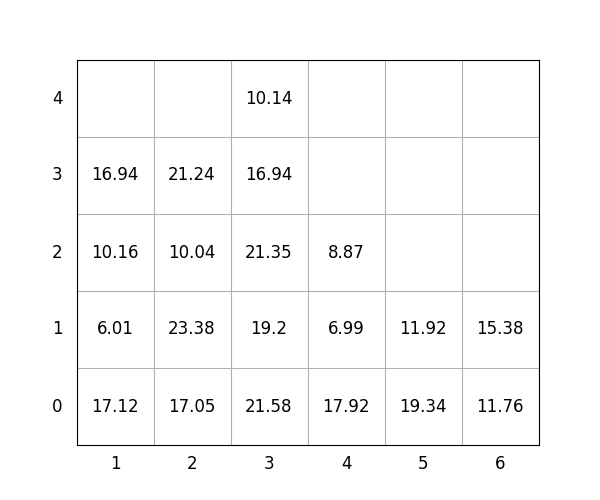

The table this chart was drawn from, first rows:
idx, loc_x, loc_y, loc_z, weight, group, score, seq, reloc, size(ft)
1, 6, 0, 0, 11.76, 3, 311.8, 0, 0, 20
2, 3, 0, 0, 21.58, 0, 21.58, 0, 0, 20
3, 6, 0, 1, 15.38, 3, 315.4, 0, 0, 20
4, 3, 0, 1, 19.2, 2, 219.2, 1, 1.0, 20
5, 4, 0, 0, 17.92, 3, 317.9, 2, 1.0, 20
6, 5, 0, 0, 19.34, 3, 319.3, 3, 1.0, 20
7, 3, 0, 2, 21.35, 2, 221.3, 4, 1.0, 20
8, 1, 0, 0, 17.12, 0, 17.12, 5, 1.0, 20
9, 2, 0, 0, 17.05, 0, 17.05, 6, 1.0, 20
10, 3, 0, 3, 16.94, 2, 216.9, 7, 1.0, 20
11, 4, 0, 1, 6.99, 3, 307, 8, 1.0, 20
12, 1, 0, 1, 6.01, 0, 6.01, 9, 1.0, 20
13, 3, 0, 4, 10.14, 2, 210.1, 10, 1.0, 20
14, 2, 0, 1, 23.38, 0, 23.38, 11, 1.0, 20
15, 1, 0, 2, 10.16, 0, 10.16, 12, 1.0, 20
16, 2, 0, 2, 10.04, 2, 210, 13, 1.0, 20
17, 5, 0, 1, 11.92, 3, 311.9, 14, 1.0, 20
18, 1, 0, 3, 16.94, 1, 116.9, 15, 1.0, 20
19, 4, 0, 2, 8.87, 3, 308.9, 16, 1.0, 20
20, 2, 0, 3, 21.24, 1, 121.2, 17, 1.0, 20
